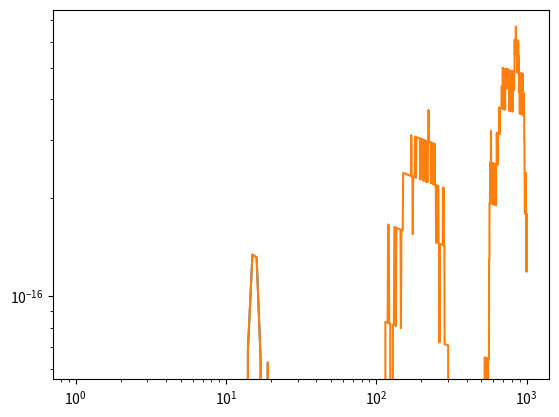

Write the Python code that produced this figure.
import matplotlib.pyplot as plt


# function being used
def f(n):
    return 1 / n


# calculate s_up
def s_up(N):
    # create a list from 1 to N
    indexes = list(range(1, N + 1))
    result = 0

    # for each number in the list, calculate sum(n=1 -> N)(1/n)
    for i in range(N):
        result += f(indexes[i])

    return result


# calculate s_down
def s_down(N):
    # create a list from 1 to N
    indexes = list(range(1, N + 1))
    result = 0

    # for each number in the list, starting with the largest number, calculate sum(n=N -> 1)(1/n)
    for i in range(N - 1, -1, -1):
        result += f(indexes[i])

    return result

# Function to get the values that need to be graphed on the y-axis
def get_y_vals(N):
    return (s_up(N) - s_down(N)) / (abs(s_up(N)) + abs(s_down(N)))

# function to plot n terms
def plot_n_vals(n):
    y_vals = []
    x_vals = []
    for i in range(1, n+1):
        x_vals.append(i)
        y_vals.append(get_y_vals(i))

    plt.figure(1)
    plt.loglog(x_vals, y_vals)
    plt.show()


# main function, calling plot function with different values
def main():
    plot_n_vals(100)
    plot_n_vals(1000)

main()
